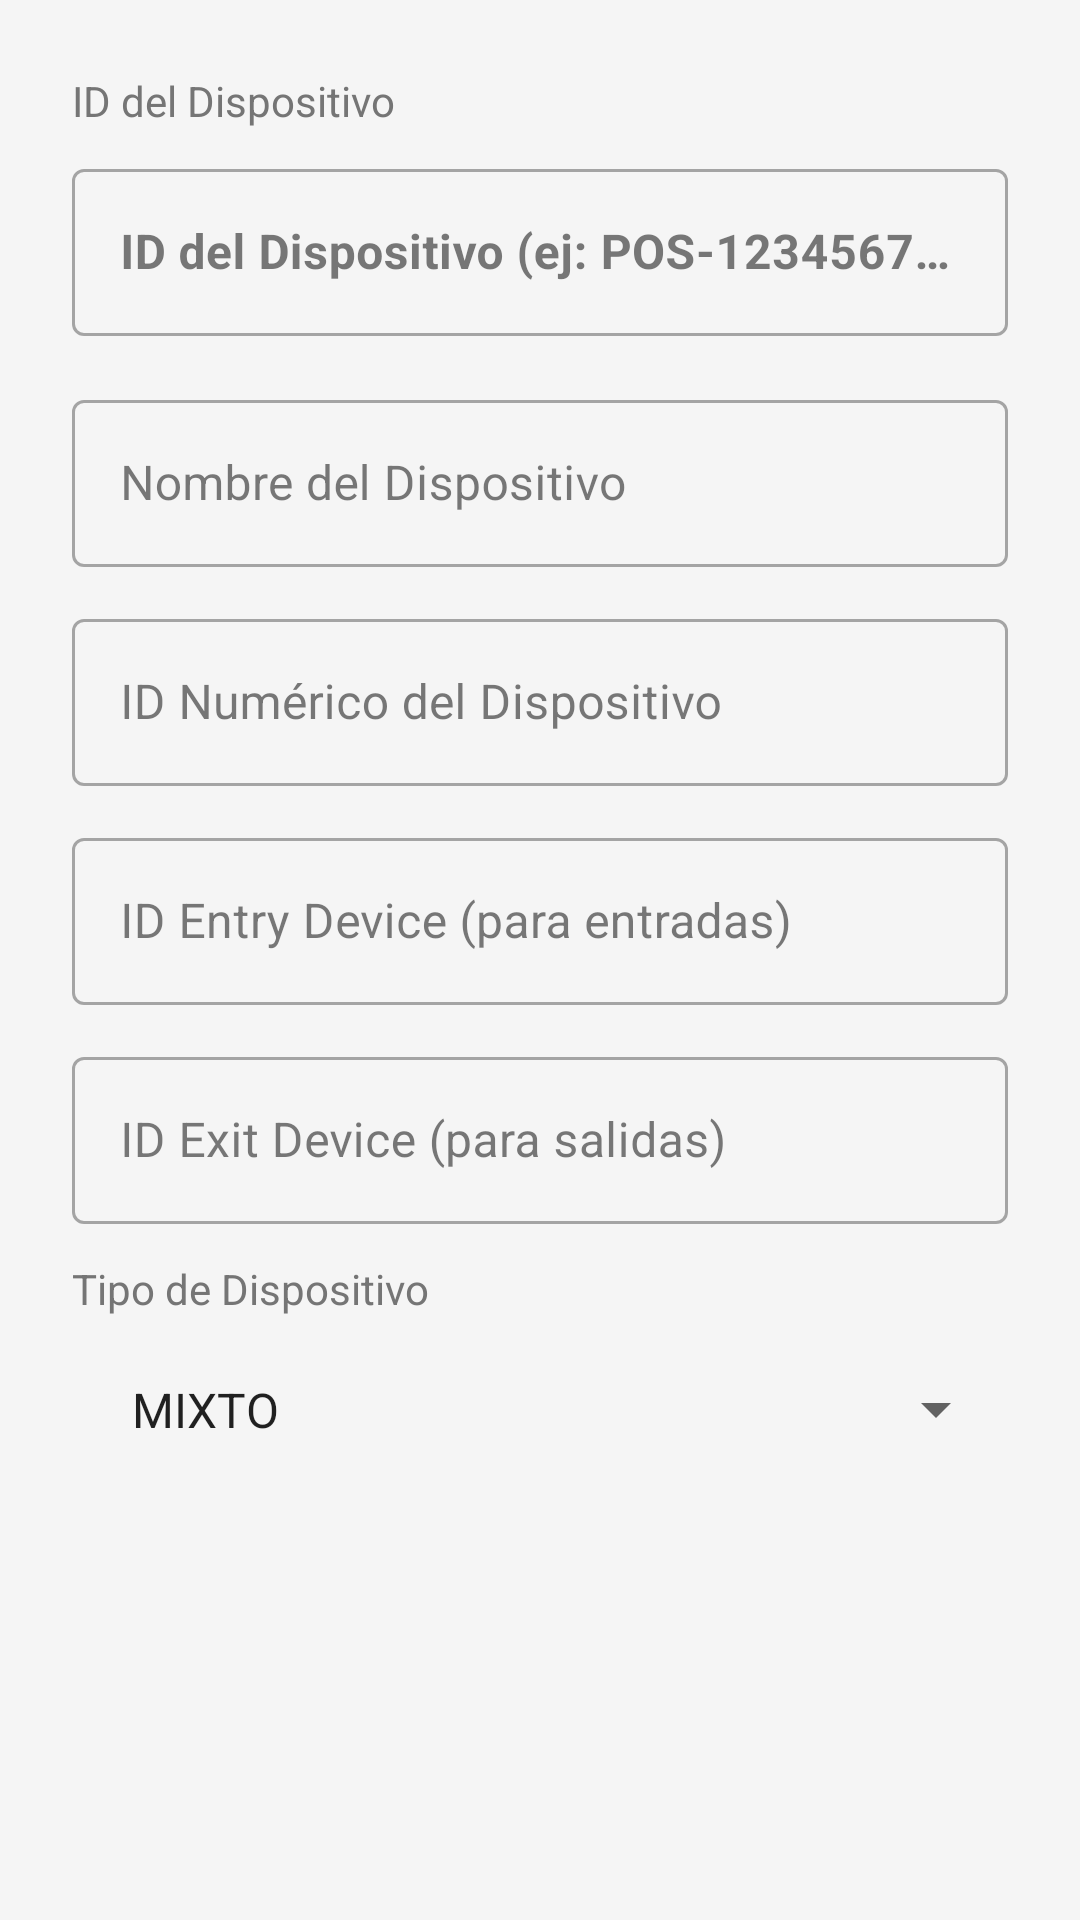

Here is an Android app screen rendered from its layout file. Give the layout XML and the strings, colors and styles it references.
<!-- AndroidManifest.xml: application theme Theme.ParqueoIoT -->
<!-- res/layout/dialog_config_dispositivo.xml -->
<?xml version="1.0" encoding="utf-8"?>
<LinearLayout
    xmlns:android="http://schemas.android.com/apk/res/android"
    xmlns:app="http://schemas.android.com/apk/res-auto"
    android:layout_width="match_parent"
    android:layout_height="wrap_content"
    android:orientation="vertical"
    android:padding="24dp">

    <TextView
        android:layout_width="wrap_content"
        android:layout_height="wrap_content"
        android:text="ID del Dispositivo"
        android:textSize="14sp"
        android:textColor="#757575"
        android:layout_marginBottom="8dp"/>

    <com.google.android.material.textfield.TextInputLayout
        android:layout_width="match_parent"
        android:layout_height="wrap_content"
        android:hint="ID del Dispositivo (ej: POS-12345678)"
        style="@style/Widget.MaterialComponents.TextInputLayout.OutlinedBox"
        android:layout_marginBottom="16dp">

        <com.google.android.material.textfield.TextInputEditText
            android:id="@+id/etIdDispositivo"
            android:layout_width="match_parent"
            android:layout_height="wrap_content"
            android:inputType="text"
            android:maxLines="1"
            android:textStyle="bold"
            android:textSize="16sp"/>
    </com.google.android.material.textfield.TextInputLayout>

    <com.google.android.material.textfield.TextInputLayout
        android:layout_width="match_parent"
        android:layout_height="wrap_content"
        android:hint="Nombre del Dispositivo"
        style="@style/Widget.MaterialComponents.TextInputLayout.OutlinedBox"
        android:layout_marginBottom="12dp">

        <com.google.android.material.textfield.TextInputEditText
            android:id="@+id/etNombreDispositivo"
            android:layout_width="match_parent"
            android:layout_height="wrap_content"
            android:inputType="text"
            android:maxLines="1"/>
    </com.google.android.material.textfield.TextInputLayout>

    <com.google.android.material.textfield.TextInputLayout
        android:layout_width="match_parent"
        android:layout_height="wrap_content"
        android:hint="ID Numérico del Dispositivo"
        style="@style/Widget.MaterialComponents.TextInputLayout.OutlinedBox"
        android:layout_marginBottom="12dp">

        <com.google.android.material.textfield.TextInputEditText
            android:id="@+id/etIdNumerico"
            android:layout_width="match_parent"
            android:layout_height="wrap_content"
            android:inputType="number"
            android:maxLines="1"/>
    </com.google.android.material.textfield.TextInputLayout>

    
    <com.google.android.material.textfield.TextInputLayout
        android:layout_width="match_parent"
        android:layout_height="wrap_content"
        android:hint="ID Entry Device (para entradas)"
        style="@style/Widget.MaterialComponents.TextInputLayout.OutlinedBox"
        android:layout_marginBottom="12dp">

        <com.google.android.material.textfield.TextInputEditText
            android:id="@+id/etIdEntryDevice"
            android:layout_width="match_parent"
            android:layout_height="wrap_content"
            android:inputType="number"
            android:maxLines="1"/>
    </com.google.android.material.textfield.TextInputLayout>

    
    <com.google.android.material.textfield.TextInputLayout
        android:layout_width="match_parent"
        android:layout_height="wrap_content"
        android:hint="ID Exit Device (para salidas)"
        style="@style/Widget.MaterialComponents.TextInputLayout.OutlinedBox"
        android:layout_marginBottom="12dp">

        <com.google.android.material.textfield.TextInputEditText
            android:id="@+id/etIdExitDevice"
            android:layout_width="match_parent"
            android:layout_height="wrap_content"
            android:inputType="number"
            android:maxLines="1"/>
    </com.google.android.material.textfield.TextInputLayout>

    <TextView
        android:layout_width="wrap_content"
        android:layout_height="wrap_content"
        android:text="Tipo de Dispositivo"
        android:textSize="14sp"
        android:textColor="#757575"
        android:layout_marginBottom="8dp"/>

    <Spinner
        android:id="@+id/spinnerTipoDispositivo"
        android:layout_width="match_parent"
        android:layout_height="wrap_content"
        android:entries="@array/tipos_dispositivo"
        android:padding="12dp"/>
</LinearLayout>
<!-- resources referenced by this layout -->
<resources>
  <string-array name="tipos_dispositivo">
          <item>MIXTO</item>
          <item>ENTRADA</item>
          <item>SALIDA</item>
      </string-array>
  <style name="Theme.ParqueoIoT" parent="Theme.MaterialComponents.Light.NoActionBar">
          <item name="colorPrimary">@color/brand_primary</item>
          <item name="colorPrimaryVariant">@color/brand_primary_dark</item>
          <item name="colorOnPrimary">@color/on_primary</item>
  
          <item name="colorSecondary">@color/brand_primary_light</item>
          <item name="colorSecondaryVariant">@color/brand_primary</item>
          <item name="colorOnSecondary">@color/on_primary</item>
  
          <item name="android:colorBackground">@color/surface_background</item>
          <item name="colorSurface">@color/surface_card</item>
          <item name="colorOnSurface">@color/text_primary</item>
          <item name="colorError">@color/status_danger</item>
  
          <item name="android:statusBarColor">@color/brand_primary_dark</item>
      </style>
  <color name="brand_primary">#0D47A1</color>
  <color name="brand_primary_dark">#09315F</color>
  <color name="on_primary">#FFFFFF</color>
  <color name="brand_primary_light">#1976D2</color>
  <color name="surface_background">#F5F5F5</color>
  <color name="surface_card">#FFFFFF</color>
  <color name="text_primary">#212121</color>
  <color name="status_danger">#C62828</color>
</resources>
